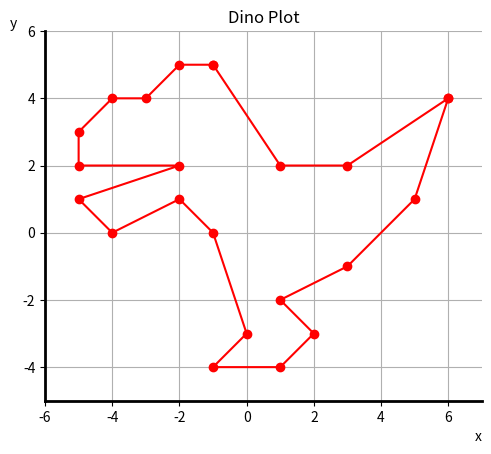

Here is the Python script that generated this plot:
import matplotlib.pyplot as plt
import numpy as np

dino_vectors = [
    np.array([6, 4]),
    np.array([3, 2]),
    np.array([1, 2]),
    np.array([-1, 5]),
    np.array([-1, 5]),
    np.array([-2, 5]),
    np.array([-3, 4]),
    np.array([-4, 4]),
    np.array([-5, 3]),
    np.array([-5, 2]),
    np.array([-2, 2]),
    np.array([-5, 1]),
    np.array([-4, 0]),
    np.array([-2, 1]),
    np.array([-1, 0]),
    np.array([0, -3]),
    np.array([-1, -4]),
    np.array([1, -4]),
    np.array([2, -3]),
    np.array([1, -2]),
    np.array([3, -1]),
    np.array([5, 1]),
    np.array([6, 4]),
]

dino_x = [vector[0] for vector in dino_vectors]
dino_y = [vector[1] for vector in dino_vectors]

fig, ax = plt.subplots()

ax.spines['top'].set_visible(False)
ax.spines['right'].set_visible(False)
ax.spines['left'].set_linewidth(2)
ax.spines['bottom'].set_linewidth(2)

min_x = min(dino_x) if dino_x else -6
min_y = min(dino_y) if dino_y else -6
max_x = max(dino_x) if dino_x else 6
max_y = max(dino_y) if dino_y else 6

padding = 1
ax.set_xlim((min_x - padding, max_x + padding))
ax.set_ylim((min_y - padding, max_y + padding))

ax.set_xlabel('x', loc='right')
ax.set_ylabel('y', loc='top', rotation=0)


ax.plot(dino_x, dino_y, 'ro-')

ax.set_aspect('equal', adjustable='box')

plt.title('Dino Plot')

plt.grid(True)
fig.savefig('dino_plot.png')
plt.show()

